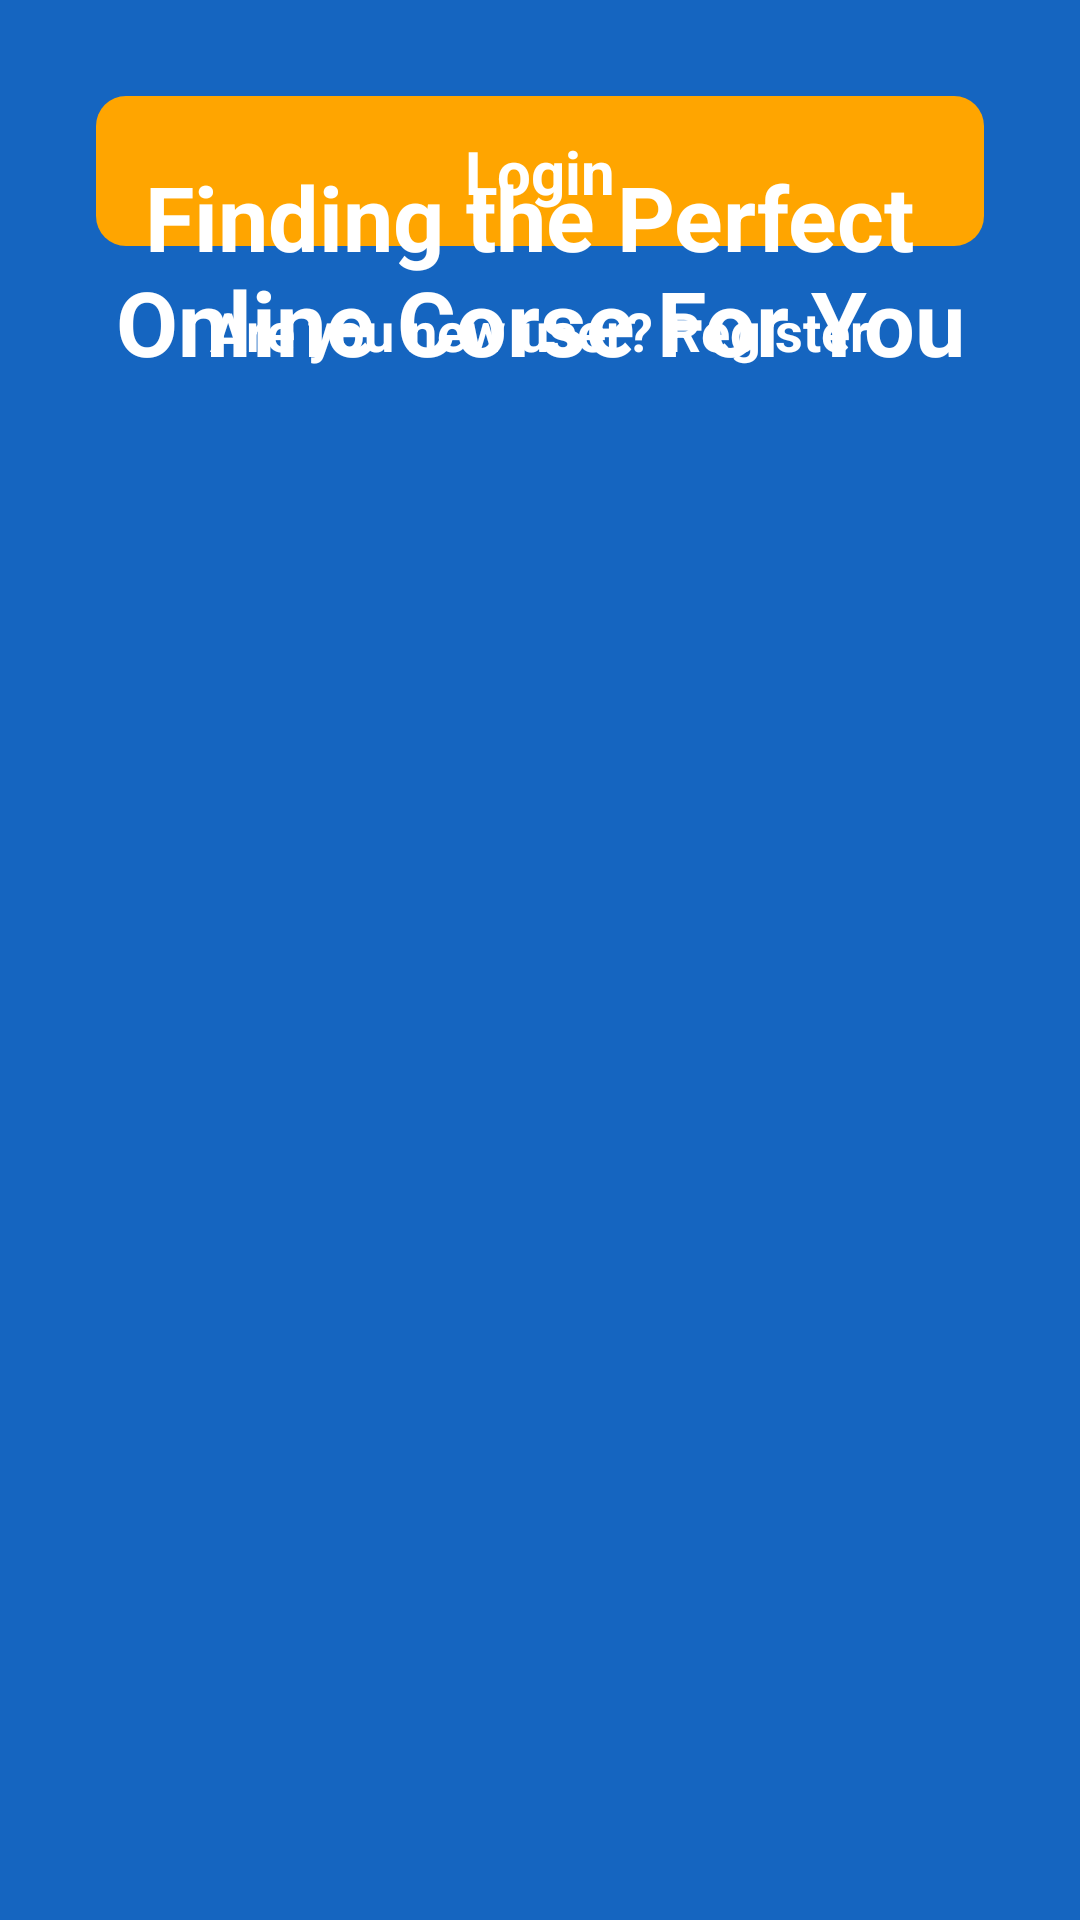

Reconstruct the res/layout file that produces this screen, plus the resources it refers to.
<!-- AndroidManifest.xml: application theme Theme.RecyclerViewFullAppPractice -->
<!-- res/layout/activity_info.xml -->
<?xml version="1.0" encoding="utf-8"?>
<androidx.constraintlayout.widget.ConstraintLayout xmlns:android="http://schemas.android.com/apk/res/android"
    xmlns:app="http://schemas.android.com/apk/res-auto"
    xmlns:tools="http://schemas.android.com/tools"
    android:layout_width="match_parent"
    android:layout_height="match_parent"
    android:background="#1565C0">

    <ImageView
        android:id="@+id/imageView"
        android:layout_width="wrap_content"
        android:layout_height="wrap_content"
        android:contentDescription="@string/todo"
        android:scaleType="centerCrop"
        app:layout_constraintStart_toStartOf="parent"
        app:layout_constraintTop_toTopOf="parent"
        app:srcCompat="@drawable/top_arc" />

    <androidx.constraintlayout.widget.ConstraintLayout
        android:id="@+id/constraintLayout"
        android:layout_width="match_parent"
        android:layout_height="50dp"
        android:layout_marginStart="32dp"
        android:layout_marginTop="32dp"
        android:layout_marginEnd="32dp"
        android:background="@drawable/background_btn"
        app:layout_constraintEnd_toEndOf="parent"
        app:layout_constraintStart_toStartOf="parent"
        app:layout_constraintTop_toBottomOf="@+id/imageView">


        <TextView
            android:id="@+id/textView"
            android:layout_width="wrap_content"
            android:layout_height="wrap_content"
            android:text="@string/login"
            android:textColor="@color/colorWhite"
            android:textSize="20sp"
            android:textStyle="bold"
            app:layout_constraintBottom_toBottomOf="parent"
            app:layout_constraintEnd_toEndOf="parent"
            app:layout_constraintStart_toStartOf="parent"
            app:layout_constraintTop_toTopOf="parent" />
    </androidx.constraintlayout.widget.ConstraintLayout>

    <TextView
        android:id="@+id/textView2"
        android:layout_width="wrap_content"
        android:layout_height="wrap_content"
        android:text="@string/are_you_new_user_register"
        android:textColor="@color/colorWhite"
        android:textStyle="bold"
        android:layout_marginTop="16dp"
        android:textSize="18sp"
        app:layout_constraintEnd_toEndOf="@+id/constraintLayout"
        app:layout_constraintStart_toStartOf="@+id/constraintLayout"
        app:layout_constraintTop_toBottomOf="@+id/constraintLayout" />

    <ImageView
        android:id="@+id/imageView2"
        android:layout_width="wrap_content"
        android:layout_height="wrap_content"
        app:layout_constraintBottom_toTopOf="@+id/constraintLayout"
        app:layout_constraintEnd_toEndOf="parent"
        app:layout_constraintStart_toStartOf="parent"
        app:srcCompat="@drawable/girl" />

    <TextView
        android:id="@+id/textView3"
        android:layout_width="wrap_content"
        android:layout_height="wrap_content"
        android:layout_marginTop="52dp"
        android:text="@string/finding_the_perfect_nonline_corse_for_you"
        android:textColor="@color/colorWhite"
        android:textSize="30sp"
        android:textStyle="bold"
        android:textAlignment="center"
        app:layout_constraintEnd_toEndOf="parent"
        app:layout_constraintStart_toStartOf="parent"
        app:layout_constraintTop_toTopOf="parent" />


</androidx.constraintlayout.widget.ConstraintLayout>
<!-- resources referenced by this layout -->
<resources>
  <color name="colorWhite">#FFFFFF</color>
  <!-- drawable background_btn (drawable) -->
  <?xml version="1.0" encoding="utf-8"?>
  <selector xmlns:android="http://schemas.android.com/apk/res/android">
  <item>
      <shape android:shape="rectangle">
          <solid android:color="@color/colorOrange"/>
          <corners android:radius="10dp"/>
      </shape>
  </item>
  </selector>
  <string name="are_you_new_user_register">Are you new user? Register</string>
  <string name="finding_the_perfect_nonline_corse_for_you">Finding the Perfect \nOnline Corse For You</string>
  <string name="login">Login</string>
  <string name="todo">TODO</string>
  <style name="Theme.RecyclerViewFullAppPractice" parent="Base.Theme.RecyclerViewFullAppPractice" />
  <color name="colorOrange">#FFA500</color>
  <style name="Base.Theme.RecyclerViewFullAppPractice" parent="Theme.MaterialComponents.DayNight.NoActionBar">
          
          
      </style>
</resources>
